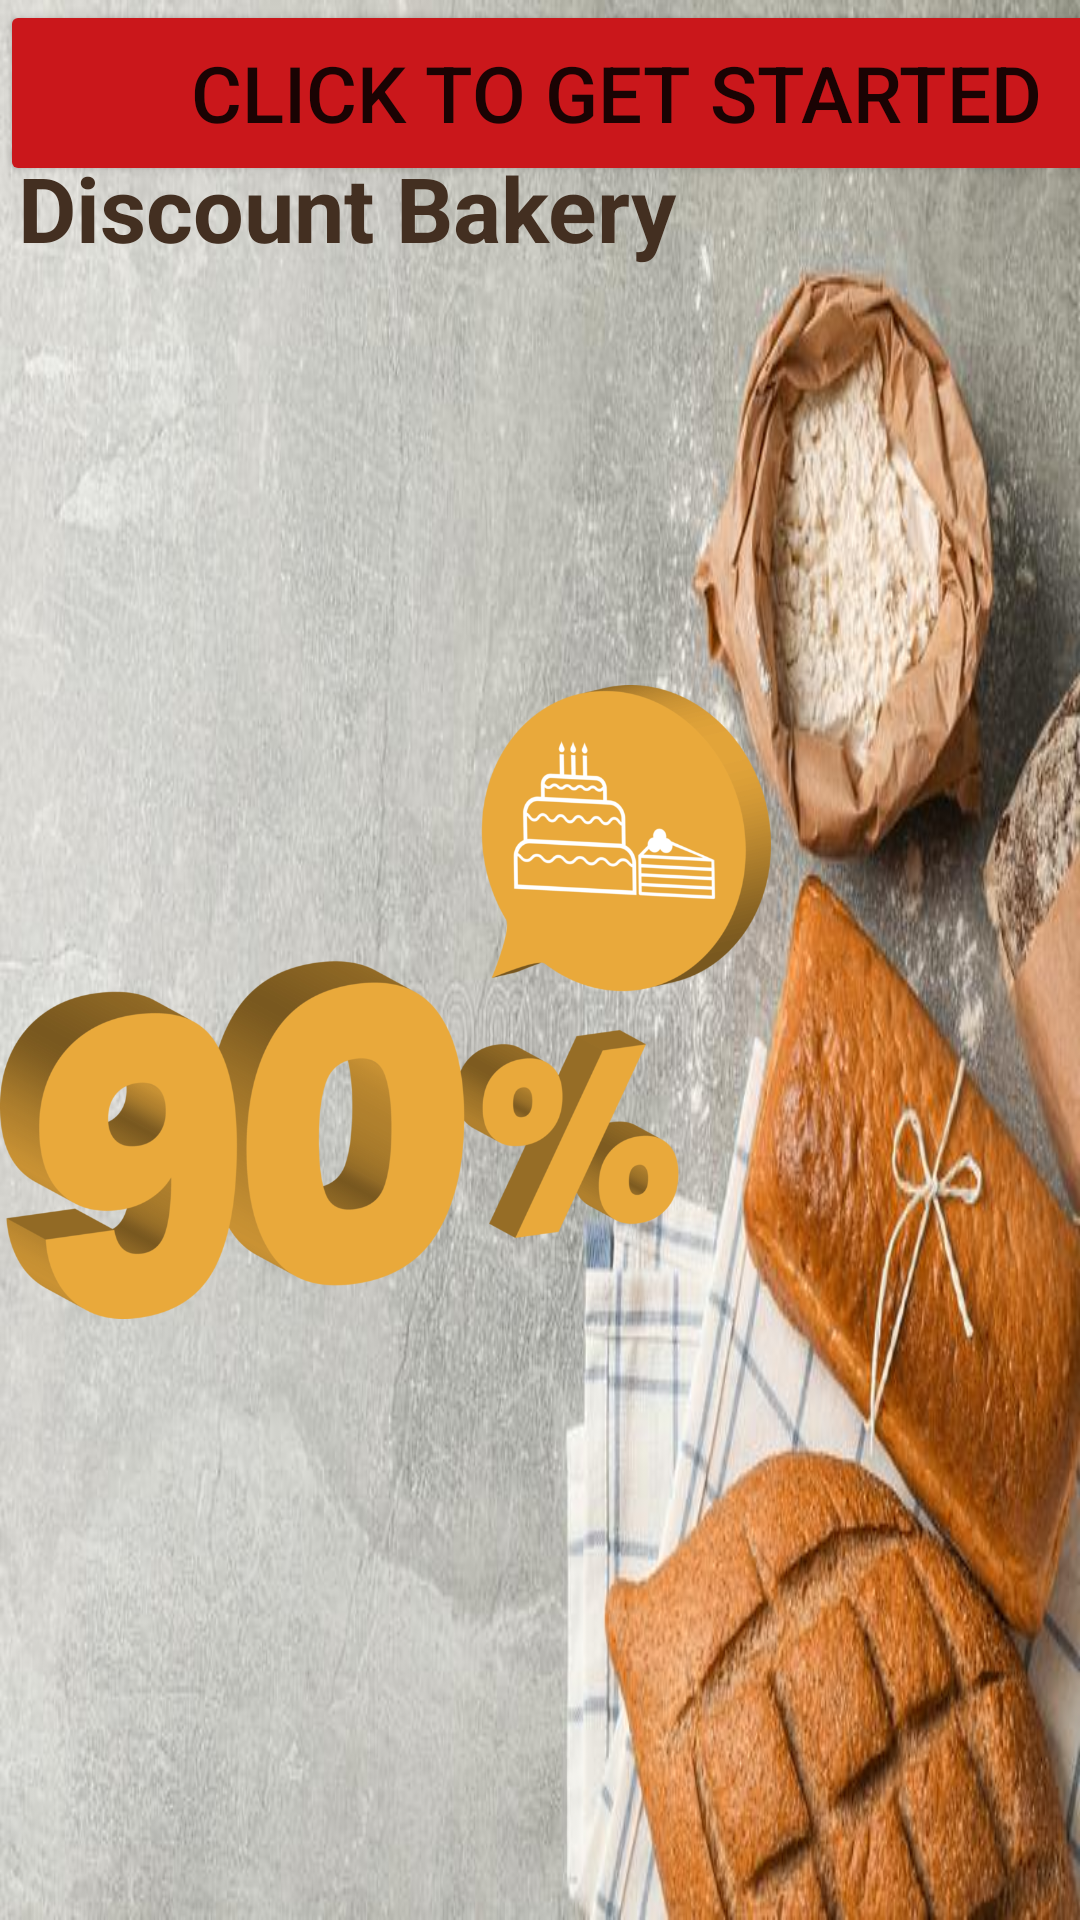

This screen was rendered from an Android layout file. Write that file and the resources it references.
<!-- AndroidManifest.xml: application theme Theme.Bakery -->
<!-- res/layout/activity_main2.xml -->
<?xml version="1.0" encoding="utf-8"?>
<androidx.constraintlayout.widget.ConstraintLayout xmlns:android="http://schemas.android.com/apk/res/android"
    xmlns:app="http://schemas.android.com/apk/res-auto"
    xmlns:tools="http://schemas.android.com/tools"
    android:layout_width="match_parent"
    android:layout_height="match_parent"
    android:background="@drawable/bakerygrey">


    <ImageView
        android:id="@+id/imageView2"
        android:layout_width="257dp"
        android:layout_height="668dp"
        app:srcCompat="@drawable/nintentypercent"
        tools:layout_editor_absoluteX="78dp"
        tools:layout_editor_absoluteY="-208dp" />

    <LinearLayout
        android:layout_width="229dp"
        android:layout_height="105dp"
        android:orientation="vertical"
        tools:layout_editor_absoluteX="57dp"
        tools:layout_editor_absoluteY="242dp">

        <TextView
            android:id="@+id/textView"
            android:layout_width="229dp"
            android:layout_height="105dp"
            android:layout_marginStart="6dp"
            android:layout_marginTop="14dp"
            android:layout_marginEnd="6dp"
            android:text="@string/welcome_to_discount_bakery"
            android:textColor="#432F21"
            android:textSize="30sp"
            android:textStyle="bold"
            app:layout_constraintEnd_toEndOf="parent"
            app:layout_constraintStart_toStartOf="parent"
            app:layout_constraintTop_toBottomOf="@+id/imageView" />
    </LinearLayout>

    <Button
        android:layout_width="411dp"
        android:layout_height="62dp"
        android:text="@string/button_string"
        android:textSize="26dp"
        app:backgroundTint="#CA171B"
        tools:layout_editor_absoluteX="1dp"
        tools:layout_editor_absoluteY="563dp" />
</androidx.constraintlayout.widget.ConstraintLayout>
<!-- resources referenced by this layout -->
<resources>
  <!-- drawable bakerygrey: jpeg bitmap (drawable, 74597 bytes) -->
  <!-- drawable nintentypercent: png bitmap (drawable-v24, 190963 bytes) -->
  <string name="button_string">Click to get started</string>
  <string name="welcome_to_discount_bakery">Welcome to Discount Bakery</string>
  <style name="Theme.Bakery" parent="Theme.MaterialComponents.DayNight.DarkActionBar">
          
          <item name="colorPrimary">@color/purple_500</item>
          <item name="colorPrimaryVariant">@color/purple_700</item>
          <item name="colorOnPrimary">@color/white</item>
          
          <item name="colorSecondary">@color/teal_200</item>
          <item name="colorSecondaryVariant">@color/teal_700</item>
          <item name="colorOnSecondary">@color/black</item>
          
          <item name="android:statusBarColor">?attr/colorPrimaryVariant</item>
          
      </style>
  <!-- not gathered from this repository: default colours our renderer supplied (Android Studio template values) -->
  <color name="purple_500">#FF6200EE</color>
  <color name="purple_700">#FF3700B3</color>
  <color name="teal_200">#FF03DAC5</color>
  <color name="teal_700">#FF018786</color>
  <color name="black">#FF000000</color>
  <color name="white">#FFFFFFFF</color>
</resources>
